Photos from the image-classification dataset "data" in the GitHub repository dkristensen/UPSCS431Final. Its 2 classes are: nothing, sea lion.

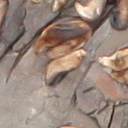
Label: sea lion

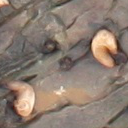
Label: sea lion

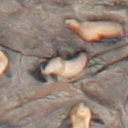
Label: sea lion

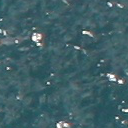
Label: nothing

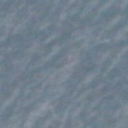
Label: nothing

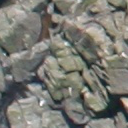
Label: nothing
